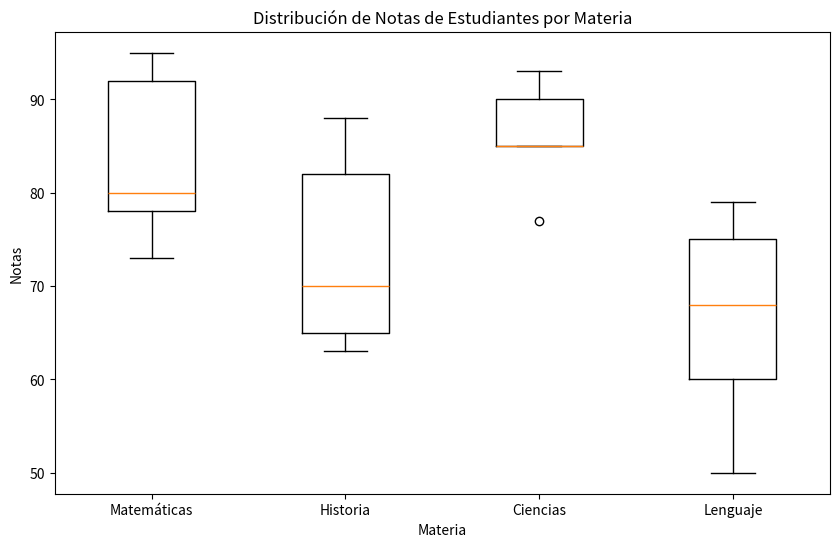

Write Python code to recreate this figure.
import pandas as pd
import matplotlib.pyplot as plt

data = {
    'id': list(range(1, 21)),
    'materia': ['Matemáticas', 'Historia', 'Ciencias', 'Lenguaje'] * 5,
    'nota': [80, 65, 90, 75, 95, 70, 85, 60, 78, 82, 93, 68, 73, 88, 77, 50, 92, 63, 85, 79],
    'aprobado': ['Sí', 'No', 'Sí', 'Sí', 'Sí', 'Sí', 'Sí', 'No', 'Sí', 'Sí', 'Sí', 'Sí', 'Sí', 'Sí', 'Sí', 'No', 'Sí', 'No', 'Sí', 'Sí']
}

df = pd.DataFrame(data)

plt.figure(figsize=(10, 6))
plt.boxplot([df[df['materia'] == 'Matemáticas']['nota'],
             df[df['materia'] == 'Historia']['nota'],
             df[df['materia'] == 'Ciencias']['nota'],
             df[df['materia'] == 'Lenguaje']['nota']], labels=['Matemáticas', 'Historia', 'Ciencias', 'Lenguaje'])
plt.xlabel('Materia')
plt.ylabel('Notas')
plt.title('Distribución de Notas de Estudiantes por Materia')
plt.show()
